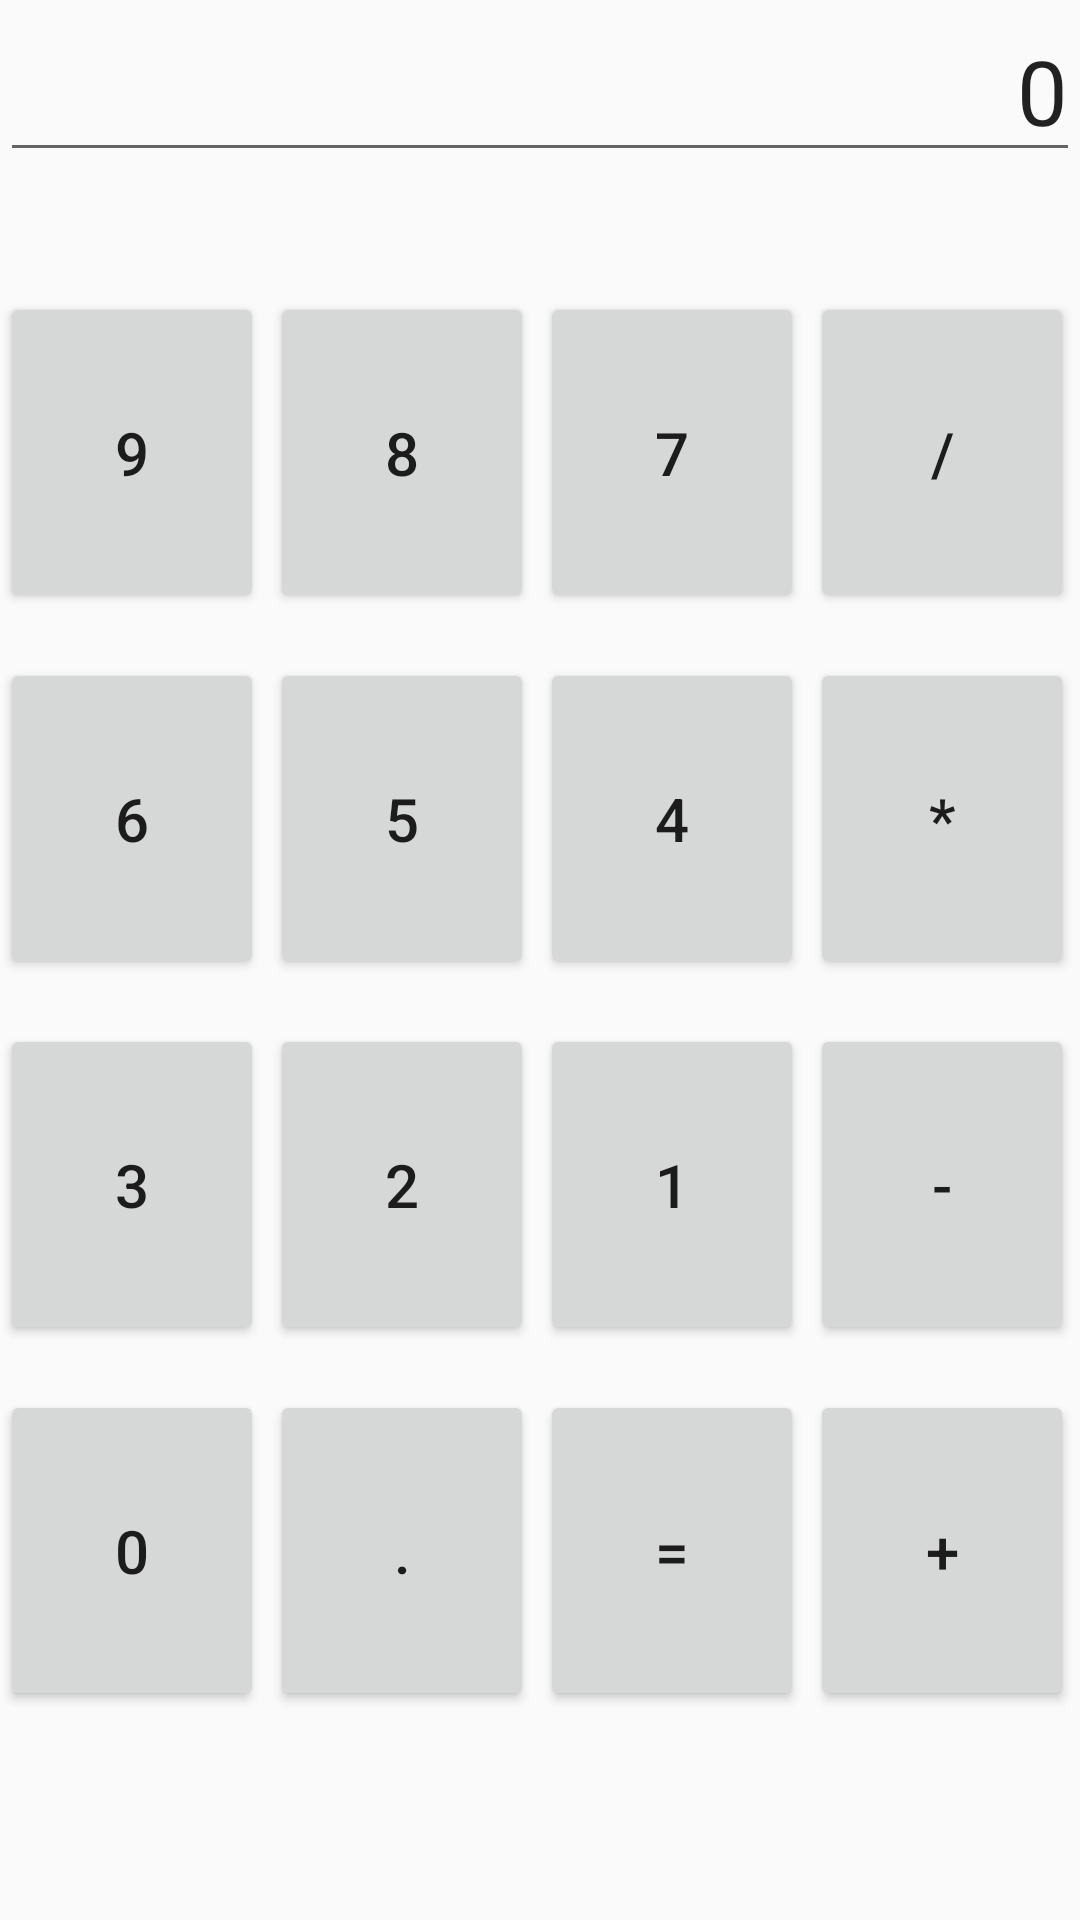

This screen was rendered from an Android layout file. Write that file and the resources it references.
<!-- AndroidManifest.xml: application theme AppTheme -->
<!-- res/layout/activity_main4.xml -->
<?xml version="1.0" encoding="utf-8"?>
<GridLayout xmlns:android="http://schemas.android.com/apk/res/android"
    xmlns:app="http://schemas.android.com/apk/res-auto"
    xmlns:tools="http://schemas.android.com/tools"
    android:layout_width="match_parent"
    android:layout_height="match_parent"
    android:columnCount="4"
    android:rowCount="5"
    tools:context=".MainActivity4">

    <EditText android:ems="17" android:text="0" android:layout_columnSpan="4"
        android:layout_marginBottom="40dp" android:textAlignment="textEnd"
        android:textSize="30sp"/>
    <Button android:text="9" style="@style/botonescalculadora"/>
    <Button android:text="8" style="@style/botonescalculadora"/>
    <Button android:text="7" style="@style/botonescalculadora"/>
    <Button android:text="/" style="@style/botonescalculadora"/>
    <Button android:text="6" style="@style/botonescalculadora"/>
    <Button android:text="5" style="@style/botonescalculadora"/>
    <Button android:text="4" style="@style/botonescalculadora"/>
    <Button android:text="*" style="@style/botonescalculadora"/>
    <Button android:text="3" style="@style/botonescalculadora"/>
    <Button android:text="2" style="@style/botonescalculadora"/>
    <Button android:text="1" style="@style/botonescalculadora"/>
    <Button android:text="-" style="@style/botonescalculadora"/>
    <Button android:text="0" style="@style/botonescalculadora"/>
    <Button android:text="." style="@style/botonescalculadora"/>
    <Button android:text="=" style="@style/botonescalculadora"/>
    <Button android:text="+" style="@style/botonescalculadora"/>


</GridLayout>
<!-- resources referenced by this layout -->
<resources>
  <style name="botonescalculadora">
          <item name="android:textSize">20dp</item>
          <item name="android:layout_marginRight">2dp</item>
          <item name="android:layout_marginBottom">15dp</item>
          <item name="android:paddingTop">40dp</item>
          <item name="android:paddingBottom">40dp</item>
      </style>
  <style name="AppTheme" parent="Theme.AppCompat.Light.DarkActionBar">
          
          <item name="colorPrimary">@color/colorPrimary</item>
          <item name="colorPrimaryDark">@color/colorPrimaryDark</item>
          <item name="colorAccent">@color/colorAccent</item>
      </style>
  <!-- not gathered from this repository: default colours our renderer supplied (Android Studio template values) -->
  <color name="colorPrimary">#FF6200EE</color>
  <color name="colorPrimaryDark">#FF3700B3</color>
  <color name="colorAccent">#FF03DAC5</color>
</resources>
